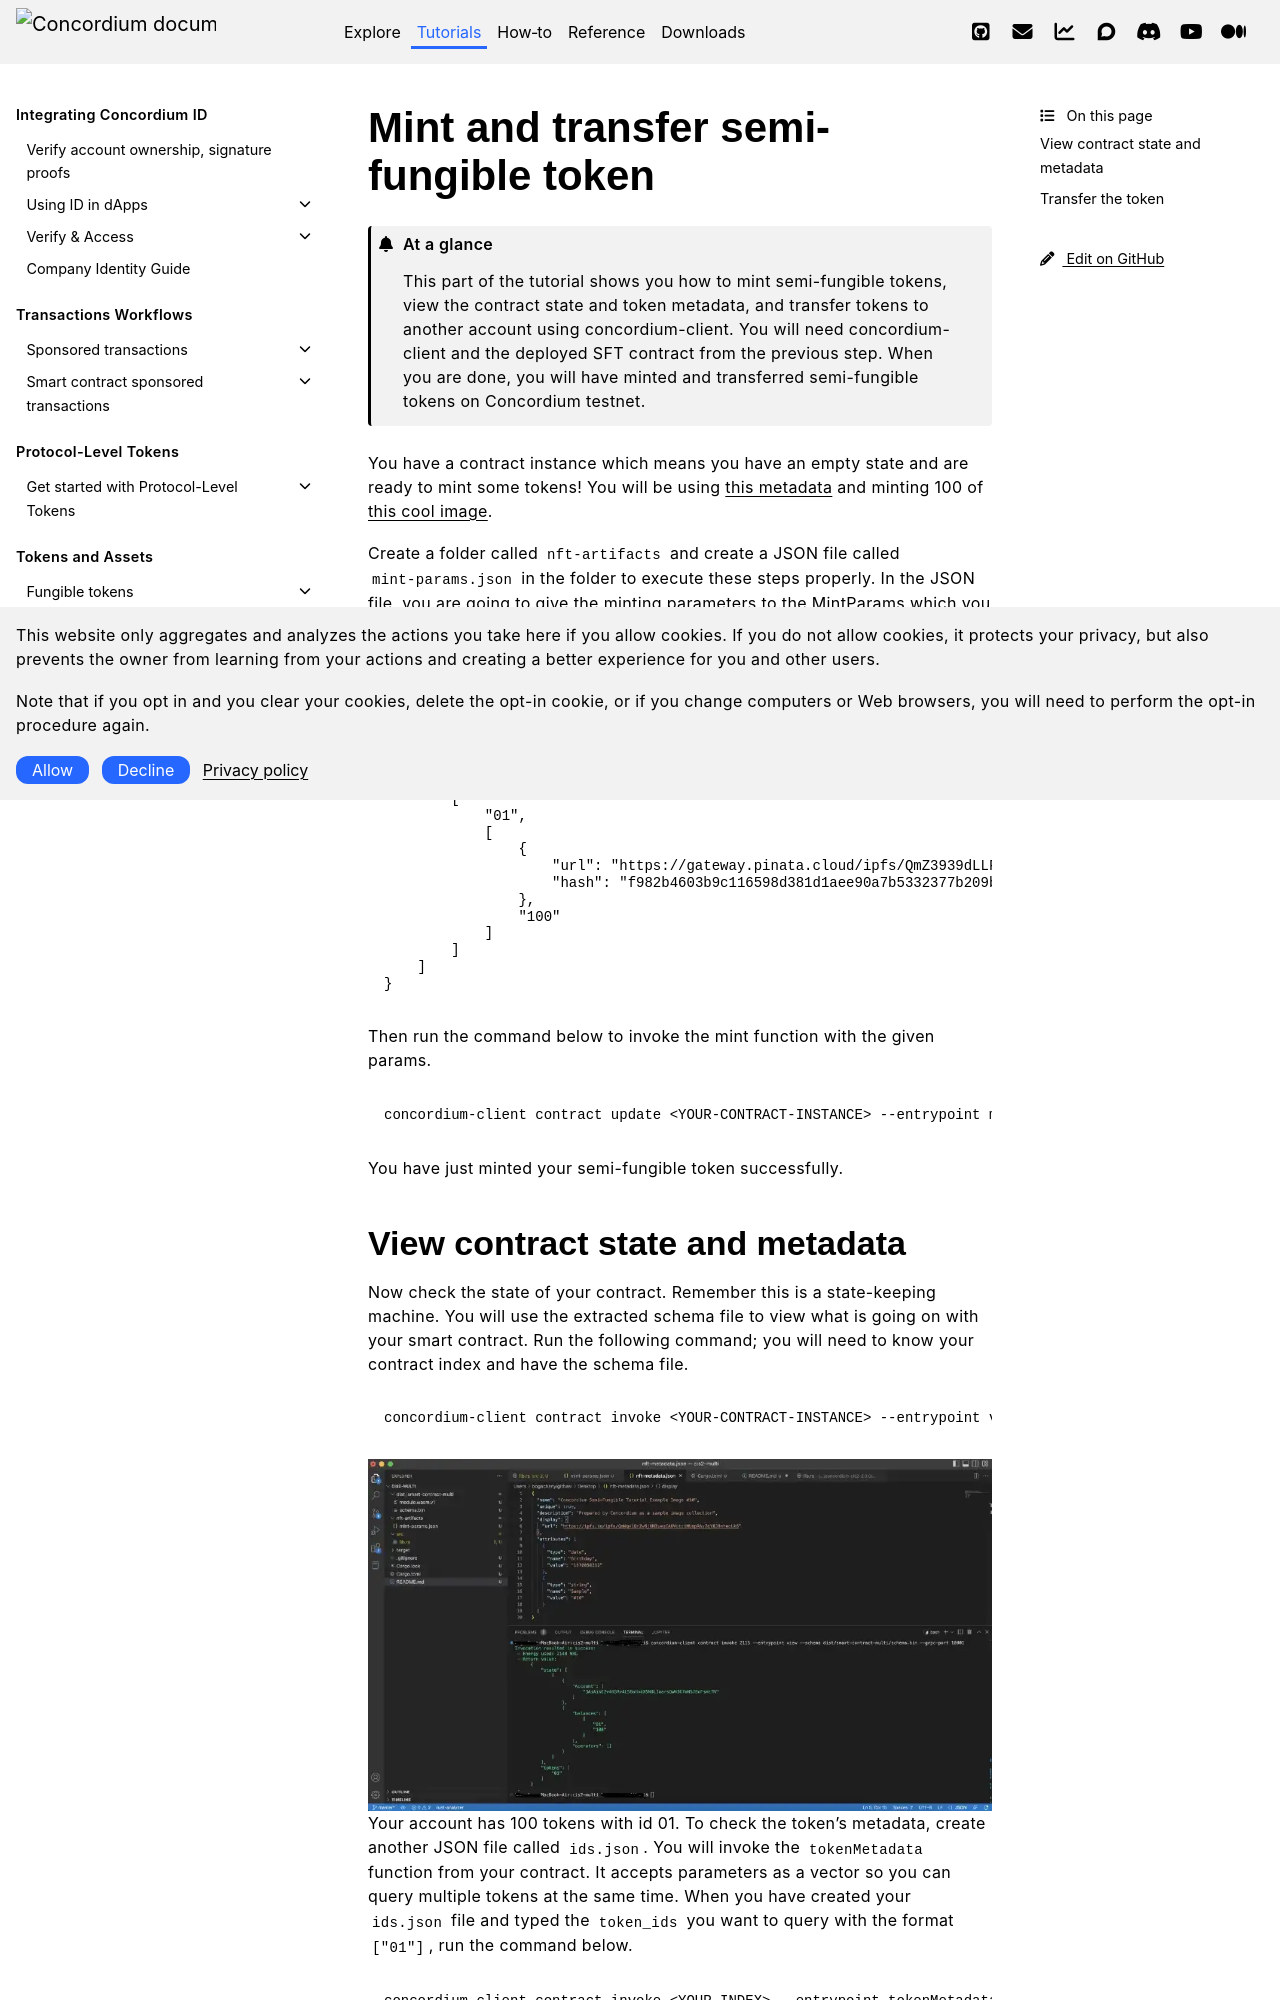

repository: Concordium/concordium.github.io · page: en/mainnet/tutorials/sft-minting/mint-xfer.html · generator: sphinx

.. _mint-xfer-sft:

=====================================
Mint and transfer semi-fungible token
=====================================

.. admonition:: At a glance

   This part of the tutorial shows you how to mint semi-fungible tokens, view the contract state and token metadata, and transfer tokens to another account using concordium-client. You will need concordium-client and the deployed SFT contract from the previous step. When you are done, you will have minted and transferred semi-fungible tokens on Concordium testnet.

You have a contract instance which means you have an empty state and are ready to mint some tokens! You will be using `this metadata <https://gateway.pinata.cloud/ipfs/QmZ3939dLLFzvYZjFnkdqACe2n9TQA8Rx4efbjaYTXteeu>`_ and minting 100 of `this cool image <https://ipfs.io/ipfs/QmNqv1QnZw6j6N3ueqCA6VotciHUopRAvZqY8JBnheoLk6>`_.

Create a folder called ``nft-artifacts`` and create a JSON file called ``mint-params.json`` in the folder to execute these steps properly. In the JSON file, you are going to give the minting parameters to the MintParams which you worked on a little in the beginning.

.. code-block:: json

    {
        "owner": {
            "Account": [
                "<YOUR-ACCOUNT-ADDRESS>"
            ]
        },
        "tokens": [
            [
                "01",
                [
                    {
                        "url": "https://gateway.pinata.cloud/ipfs/QmZ3939dLLFzvYZjFnkdqACe2n9TQA8Rx4efbjaYTXteeu",
                        "hash": "f982b4603b9c116598d381d1aee90a7b5332377b209b6bbd8d7a4dfab18f2a80"
                    },
                    "100"
                ]
            ]
        ]
    }

Then run the command below to invoke the mint function with the given params.

.. code-block:: console

    concordium-client contract update <YOUR-CONTRACT-INSTANCE> --entrypoint mint --parameter-json nft-artifacts/mint-params.json --schema dist/smart-contract-multi/schema.bin --sender <YOUR-ADDRESS> --energy 6000 --grpc-port 20001

You have just minted your semi-fungible token successfully.
